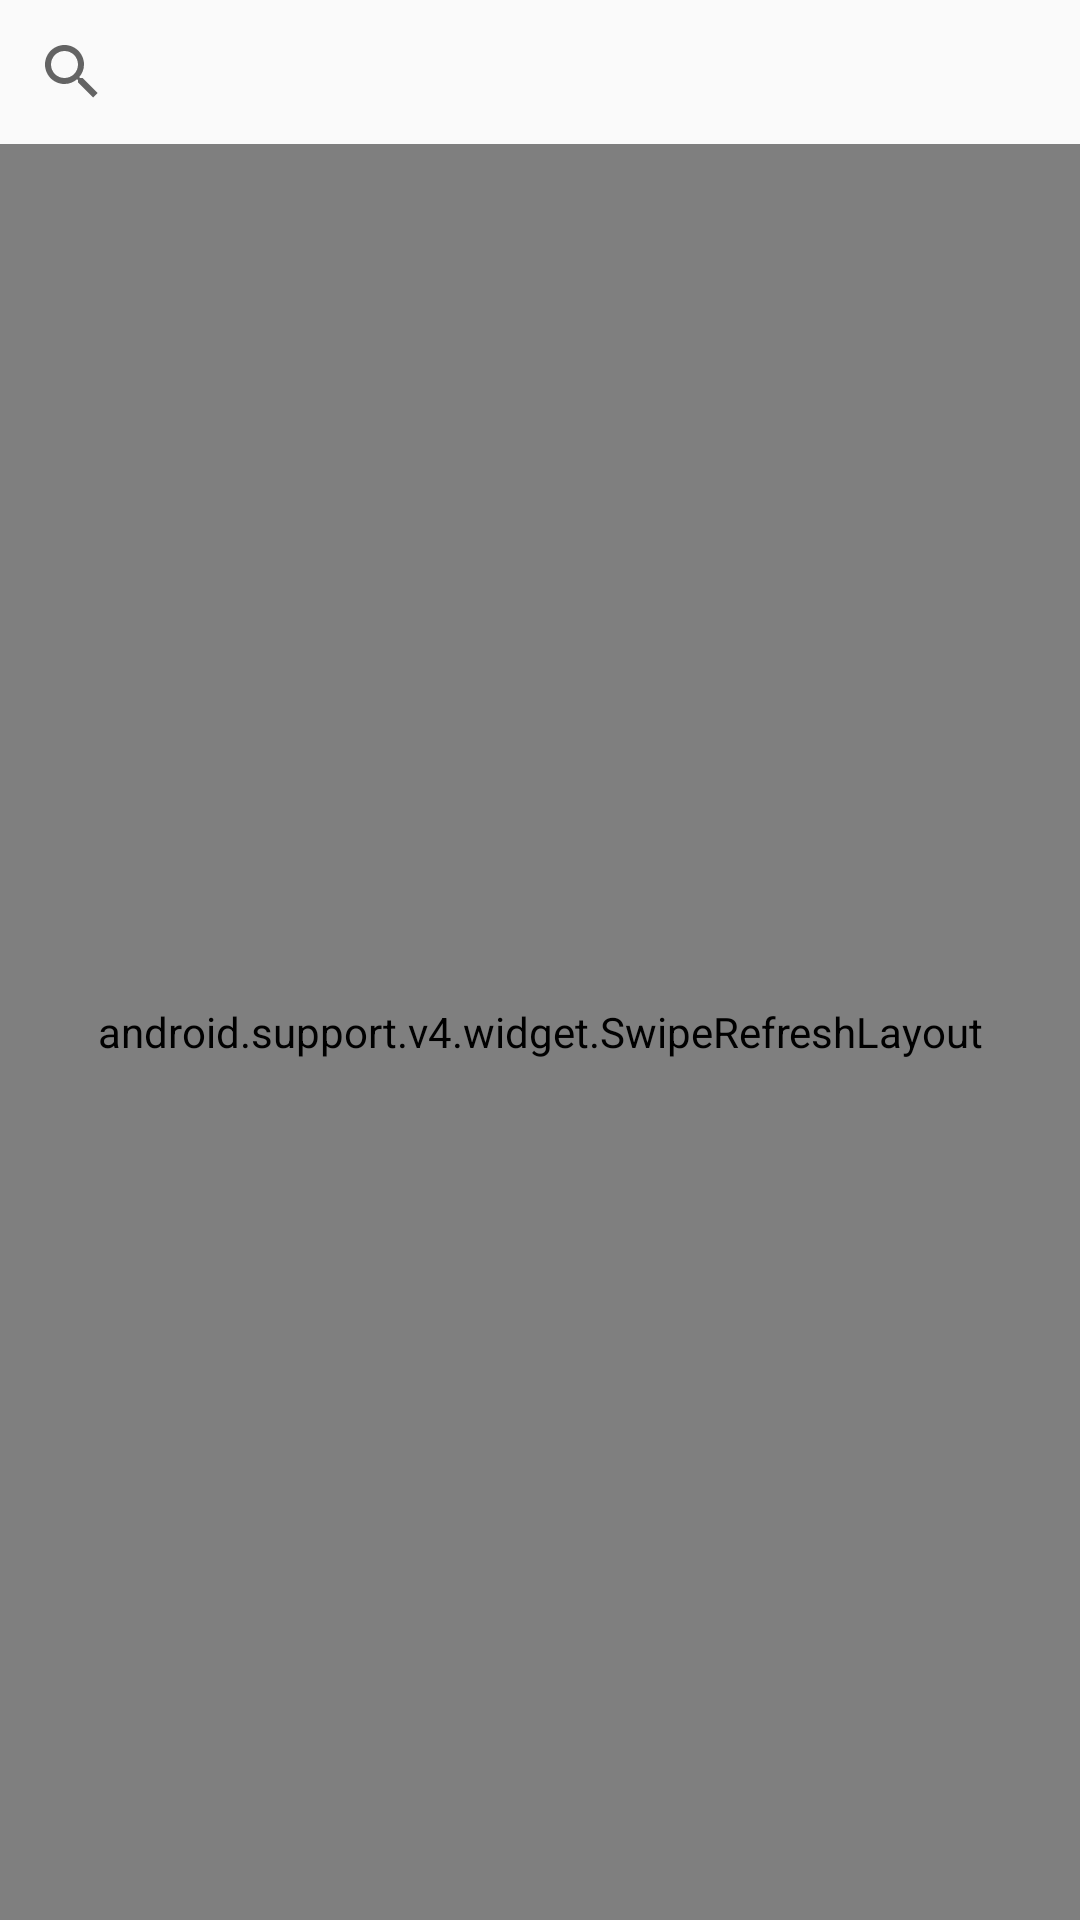

Produce the Android XML layout that renders to this screen, including the resource entries it uses.
<!-- AndroidManifest.xml: application theme AppTheme -->
<!-- res/layout/activity_main.xml -->
<?xml version="1.0" encoding="utf-8"?>
<LinearLayout
    xmlns:android="http://schemas.android.com/apk/res/android"
    android:layout_width="match_parent"
    android:layout_height="match_parent"
    android:orientation="vertical">

    <android.support.v7.widget.SearchView
        android:id="@+id/search"
        android:layout_width="match_parent"
        android:layout_height="wrap_content"/>

    <android.support.v4.widget.SwipeRefreshLayout
        android:id="@+id/swipe_refresh_layout"
        android:layout_width="match_parent"
        android:layout_height="match_parent">


        <android.support.v7.widget.RecyclerView
            android:id="@+id/list_results"
            android:layout_width="match_parent"
            android:layout_height="match_parent"
            android:background="@android:color/black"/>

    </android.support.v4.widget.SwipeRefreshLayout>

</LinearLayout>
<!-- resources referenced by this layout -->
<resources>
  <style name="AppTheme" parent="Theme.AppCompat.Light.DarkActionBar">
          
          <item name="colorPrimary">@color/colorPrimary</item>
          <item name="colorPrimaryDark">@color/colorPrimaryDark</item>
          <item name="colorAccent">@color/colorAccent</item>
          <item name="windowActionBar">false</item>
          <item name="windowNoTitle">true</item>
      </style>
  <color name="colorPrimary">#B41DE3</color>
  <color name="colorPrimaryDark">#6f118c</color>
  <color name="colorAccent">#d7d7d7</color>
</resources>
